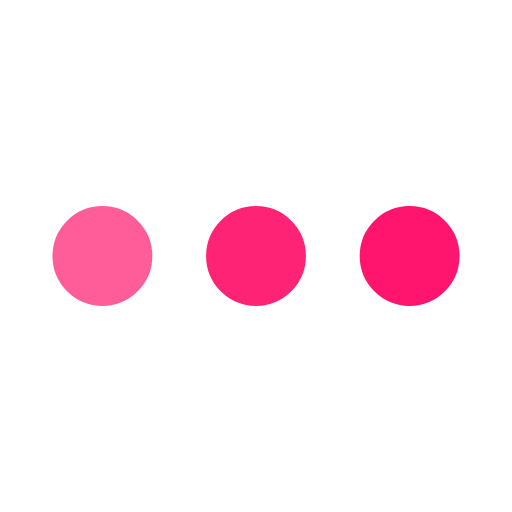
t = 0.00 s
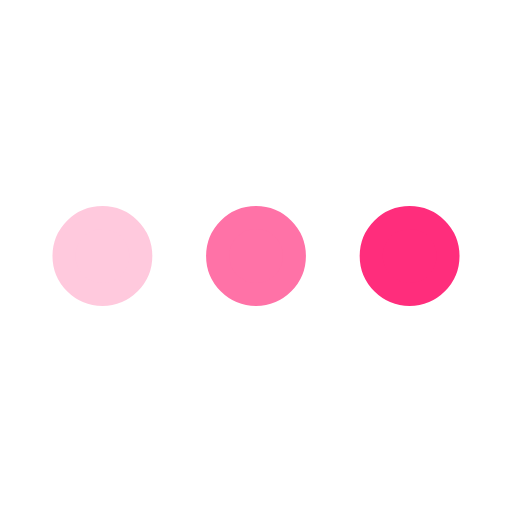
t = 0.25 s
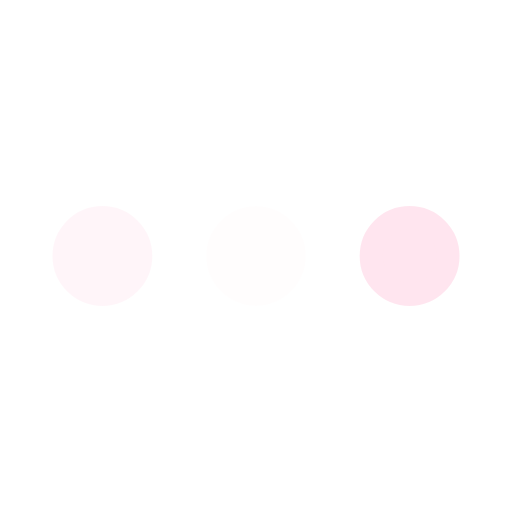
t = 0.75 s
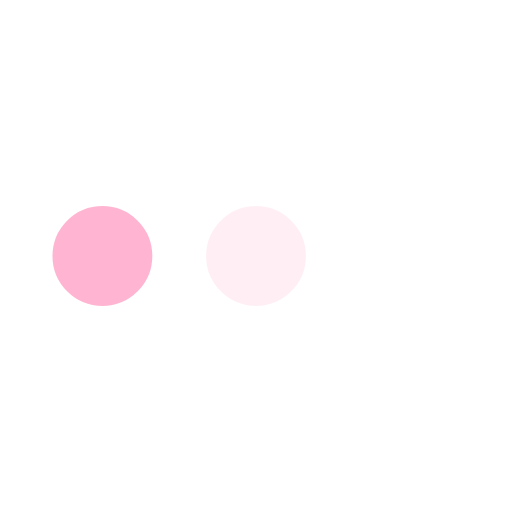
t = 1.00 s
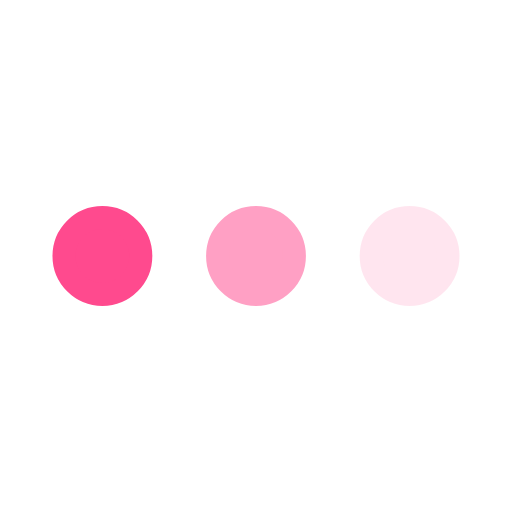
t = 1.25 s
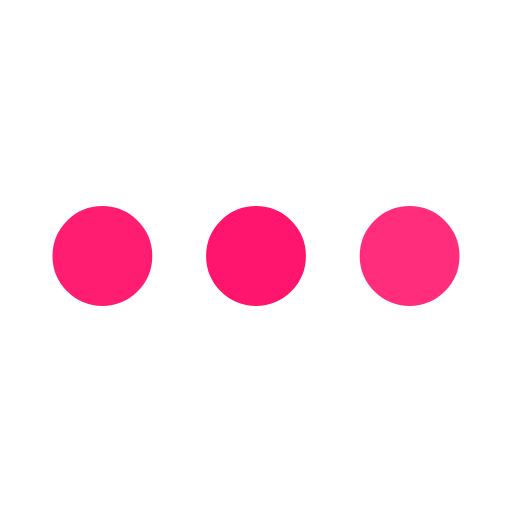
t = 1.75 s

The animated SVG that drew these frames (rendered in a browser with its animation timeline set to each time). Animation: 3 SMIL elements (animate=3); one cycle of 2.00 s, repeats indefinitely.

<svg xmlns='http://www.w3.org/2000/svg' viewBox='0 0 200 200'><circle fill='#FF156D' stroke='#FF156D' stroke-width='9' r='15' cx='40' cy='100'><animate attributeName='opacity' calcMode='spline' dur='2' values='1;0;1;' keySplines='.5 0 .5 1;.5 0 .5 1' repeatCount='indefinite' begin='-.4'></animate></circle><circle fill='#FF156D' stroke='#FF156D' stroke-width='9' r='15' cx='100' cy='100'><animate attributeName='opacity' calcMode='spline' dur='2' values='1;0;1;' keySplines='.5 0 .5 1;.5 0 .5 1' repeatCount='indefinite' begin='-.2'></animate></circle><circle fill='#FF156D' stroke='#FF156D' stroke-width='9' r='15' cx='160' cy='100'><animate attributeName='opacity' calcMode='spline' dur='2' values='1;0;1;' keySplines='.5 0 .5 1;.5 0 .5 1' repeatCount='indefinite' begin='0'></animate></circle></svg>
